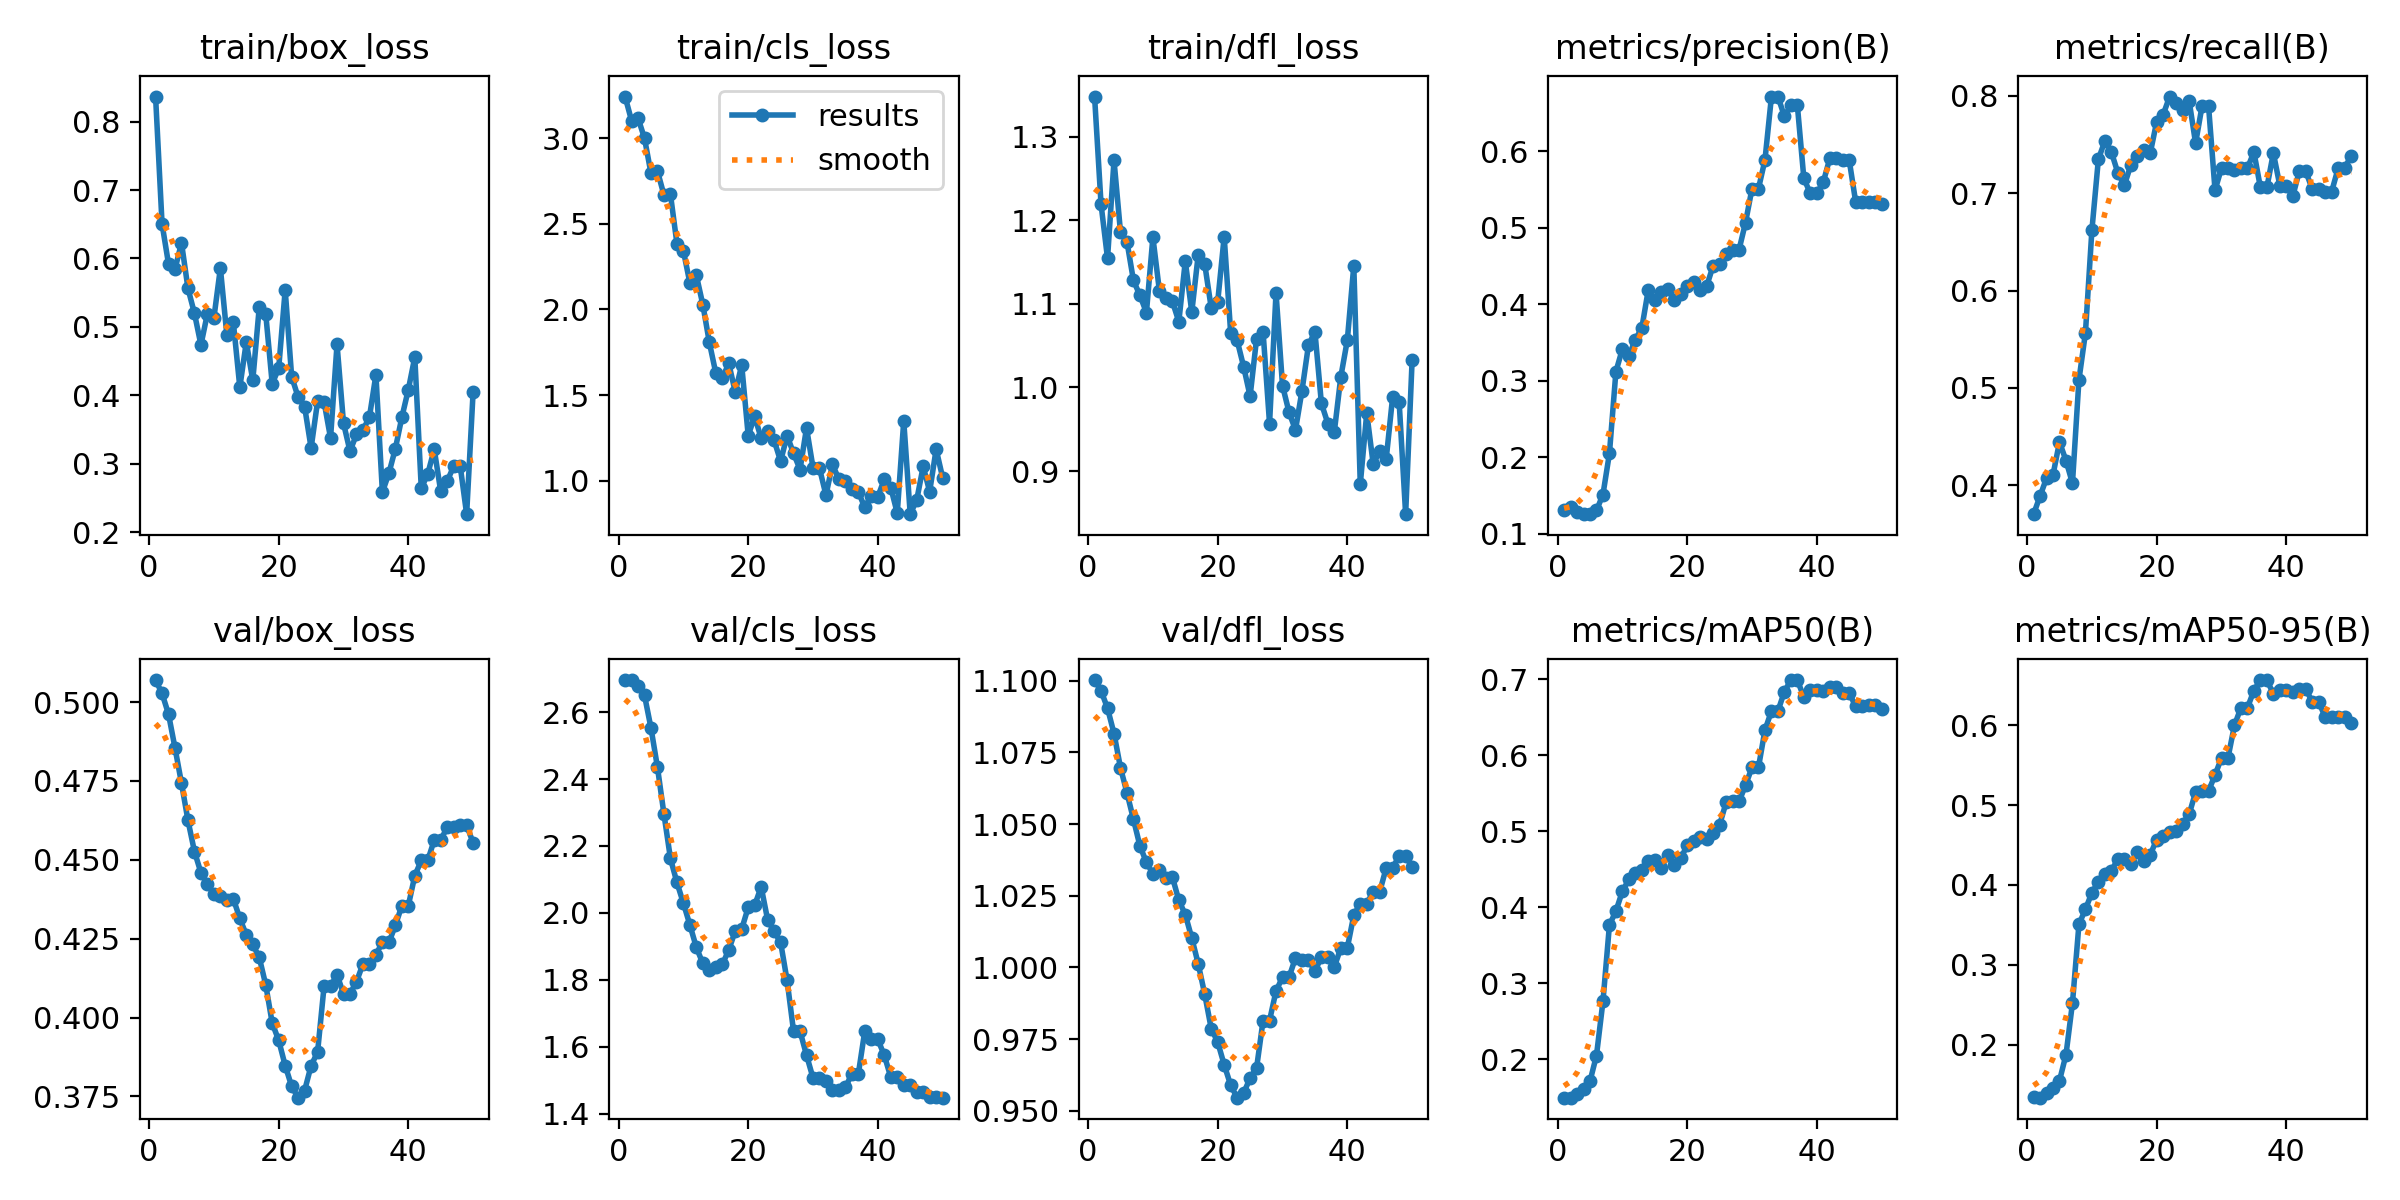

The file beside this chart, header and first rows:
epoch, time, train/box_loss, train/cls_loss, train/dfl_loss, metrics/precision(B), metrics/recall(B), metrics/mAP50(B), metrics/mAP50-95(B), val/box_loss, val/cls_loss, val/dfl_loss, lr/pg0, lr/pg1, lr/pg2, lr/pg3, lr/pg4, lr/pg5, lr/pg6, lr/pg7
1, 8.516, 0.8365, 3.242, 1.348, 0.1318, 0.3704, 0.1493, 0.1339, 0.507, 2.696, 1.1, 5.001e-05, 1.667e-05, 5.001e-05, 1.667e-05, 5.001e-05, 1.667e-05, 5.001e-05, 1.667e-05
2, 10.72, 0.6506, 3.102, 1.219, 0.1349, 0.3889, 0.1494, 0.1336, 0.5028, 2.696, 1.096, 0.0001471, 4.90198e-05, 0.0001471, 4.90198e-05, 0.0001471, 4.90198e-05, 0.0001471, 4.90198e-05
3, 12.99, 0.5919, 3.117, 1.154, 0.1283, 0.4074, 0.1541, 0.1397, 0.4962, 2.679, 1.09, 0.0002401, 8.00493e-05, 0.0002401, 8.00493e-05, 0.0002401, 8.00493e-05, 0.0002401, 8.00493e-05
4, 15.65, 0.5844, 2.998, 1.272, 0.1258, 0.4108, 0.1604, 0.1456, 0.4855, 2.65, 1.082, 0.0003293, 0.0001098, 0.0003293, 0.0001098, 0.0003293, 0.0001098, 0.0003293, 0.0001098
5, 18.34, 0.6228, 2.794, 1.186, 0.1258, 0.4444, 0.171, 0.1549, 0.4743, 2.552, 1.07, 0.0004144, 0.0001381, 0.0004144, 0.0001381, 0.0004144, 0.0001381, 0.0004144, 0.0001381
6, 21.13, 0.5563, 2.807, 1.174, 0.1306, 0.4255, 0.2048, 0.1874, 0.4625, 2.435, 1.061, 0.0004956, 0.0001652, 0.0004956, 0.0001652, 0.0004956, 0.0001652, 0.0004956, 0.0001652
7, 23.8, 0.5199, 2.668, 1.128, 0.1514, 0.4021, 0.2759, 0.252, 0.4526, 2.295, 1.052, 0.0005729, 0.000191, 0.0005729, 0.000191, 0.0005729, 0.000191, 0.0005729, 0.000191
8, 26.45, 0.4738, 2.672, 1.11, 0.2052, 0.5082, 0.3765, 0.3507, 0.4459, 2.163, 1.042, 0.0006462, 0.0002154, 0.0006462, 0.0002154, 0.0006462, 0.0002154, 0.0006462, 0.0002154
9, 28.95, 0.5195, 2.385, 1.09, 0.3121, 0.5563, 0.3948, 0.3695, 0.4423, 2.091, 1.037, 0.0007155, 0.0002385, 0.0007155, 0.0002385, 0.0007155, 0.0002385, 0.0007155, 0.0002385
10, 31.47, 0.5132, 2.342, 1.18, 0.3416, 0.662, 0.421, 0.3903, 0.4391, 2.029, 1.033, 0.0007809, 0.0002603, 0.0007809, 0.0002603, 0.0007809, 0.0002603, 0.0007809, 0.0002603
11, 34.07, 0.586, 2.154, 1.116, 0.3326, 0.7348, 0.4365, 0.404, 0.4385, 1.964, 1.034, 0.0008423, 0.0002808, 0.0008423, 0.0002808, 0.0008423, 0.0002808, 0.0008423, 0.0002808
12, 36.79, 0.4883, 2.199, 1.107, 0.3539, 0.7535, 0.4446, 0.4134, 0.4373, 1.897, 1.031, 0.0008997, 0.0002999, 0.0008997, 0.0002999, 0.0008997, 0.0002999, 0.0008997, 0.0002999
13, 39.56, 0.5068, 2.028, 1.103, 0.3692, 0.7423, 0.4493, 0.418, 0.4376, 1.849, 1.032, 0.0009532, 0.0003177, 0.0009532, 0.0003177, 0.0009532, 0.0003177, 0.0009532, 0.0003177
14, 42.09, 0.412, 1.808, 1.079, 0.4192, 0.7209, 0.4605, 0.4319, 0.4314, 1.831, 1.023, 0.001003, 0.0003342, 0.001003, 0.0003342, 0.001003, 0.0003342, 0.001003, 0.0003342
15, 46.61, 0.478, 1.629, 1.151, 0.4056, 0.7079, 0.4618, 0.4323, 0.4262, 1.839, 1.018, 0.001048, 0.0003494, 0.001048, 0.0003494, 0.001048, 0.0003494, 0.001048, 0.0003494
16, 49.74, 0.422, 1.598, 1.09, 0.4159, 0.7287, 0.4517, 0.4264, 0.4232, 1.846, 1.01, 0.00109, 0.0003633, 0.00109, 0.0003633, 0.00109, 0.0003633, 0.00109, 0.0003633
17, 53.75, 0.5289, 1.685, 1.159, 0.4197, 0.7384, 0.4686, 0.4407, 0.4191, 1.889, 1.001, 0.001128, 0.0003758, 0.001128, 0.0003758, 0.001128, 0.0003758, 0.001128, 0.0003758
18, 58.6, 0.519, 1.518, 1.148, 0.4058, 0.7444, 0.4555, 0.4297, 0.4103, 1.946, 0.9906, 0.001161, 0.0003871, 0.001161, 0.0003871, 0.001161, 0.0003871, 0.001161, 0.0003871
19, 62.57, 0.417, 1.675, 1.095, 0.413, 0.741, 0.4642, 0.4379, 0.3982, 1.952, 0.9787, 0.001191, 0.000397, 0.001191, 0.000397, 0.001191, 0.000397, 0.001191, 0.000397
20, 66.62, 0.4398, 1.264, 1.103, 0.4245, 0.7734, 0.4813, 0.4567, 0.3928, 2.017, 0.974, 0.001217, 0.0004056, 0.001217, 0.0004056, 0.001217, 0.0004056, 0.001217, 0.0004056
21, 69.74, 0.5541, 1.376, 1.18, 0.4292, 0.7806, 0.487, 0.4617, 0.3848, 2.023, 0.9661, 0.001238, 0.0004128, 0.001238, 0.0004128, 0.001238, 0.0004128, 0.001238, 0.0004128
22, 72.44, 0.4274, 1.247, 1.065, 0.4192, 0.7992, 0.4919, 0.4666, 0.3782, 2.078, 0.959, 0.001256, 0.0004188, 0.001256, 0.0004188, 0.001256, 0.0004188, 0.001256, 0.0004188
23, 76.49, 0.3976, 1.292, 1.056, 0.4236, 0.7921, 0.4896, 0.4679, 0.3746, 1.979, 0.9546, 0.00127, 0.0004234, 0.00127, 0.0004234, 0.00127, 0.0004234, 0.00127, 0.0004234
24, 81.35, 0.3834, 1.236, 1.025, 0.4504, 0.7851, 0.4979, 0.4767, 0.3769, 1.945, 0.9562, 0.00128, 0.0004267, 0.00128, 0.0004267, 0.00128, 0.0004267, 0.00128, 0.0004267
25, 85.38, 0.3233, 1.114, 0.9896, 0.4526, 0.795, 0.5082, 0.4884, 0.3847, 1.912, 0.9615, 0.001286, 0.0004287, 0.001286, 0.0004287, 0.001286, 0.0004287, 0.001286, 0.0004287
26, 88.48, 0.3912, 1.263, 1.058, 0.466, 0.7512, 0.5378, 0.5162, 0.389, 1.799, 0.965, 0.001288, 0.0004293, 0.001288, 0.0004293, 0.001288, 0.0004293, 0.001288, 0.0004293
27, 92.5, 0.3905, 1.16, 1.067, 0.4713, 0.7895, 0.5392, 0.5178, 0.4099, 1.647, 0.9815, 0.001286, 0.0004287, 0.001286, 0.0004287, 0.001286, 0.0004287, 0.001286, 0.0004287
28, 97.25, 0.3378, 1.066, 0.9568, 0.4713, 0.7895, 0.5392, 0.5178, 0.4099, 1.647, 0.9815, 0.00128, 0.0004267, 0.00128, 0.0004267, 0.00128, 0.0004267, 0.00128, 0.0004267
29, 100.5, 0.4746, 1.309, 1.113, 0.5068, 0.7031, 0.5603, 0.5376, 0.4135, 1.575, 0.9918, 0.00127, 0.0004234, 0.00127, 0.0004234, 0.00127, 0.0004234, 0.00127, 0.0004234
30, 105.8, 0.3595, 1.077, 1.002, 0.5513, 0.7257, 0.5841, 0.5593, 0.4075, 1.507, 0.9966, 0.001256, 0.0004188, 0.001256, 0.0004188, 0.001256, 0.0004188, 0.001256, 0.0004188
31, 109.7, 0.3187, 1.072, 0.9706, 0.5513, 0.7257, 0.5841, 0.5593, 0.4075, 1.507, 0.9966, 0.001239, 0.0004128, 0.001239, 0.0004128, 0.001239, 0.0004128, 0.001239, 0.0004128
32, 112.4, 0.343, 0.9165, 0.9491, 0.5886, 0.7235, 0.6331, 0.6, 0.4113, 1.499, 1.003, 0.001217, 0.0004056, 0.001217, 0.0004056, 0.001217, 0.0004056, 0.001217, 0.0004056
33, 117.7, 0.3494, 1.095, 0.9959, 0.6715, 0.7256, 0.6581, 0.6219, 0.4169, 1.471, 1.003, 0.001191, 0.000397, 0.001191, 0.000397, 0.001191, 0.000397, 0.001191, 0.000397
34, 125.8, 0.3685, 1.009, 1.05, 0.6715, 0.7256, 0.6581, 0.6219, 0.4169, 1.471, 1.003, 0.001161, 0.0003871, 0.001161, 0.0003871, 0.001161, 0.0003871, 0.001161, 0.0003871
35, 130.6, 0.4302, 0.999, 1.067, 0.6456, 0.7422, 0.6836, 0.6434, 0.42, 1.479, 0.9988, 0.001128, 0.0003759, 0.001128, 0.0003759, 0.001128, 0.0003759, 0.001128, 0.0003759
36, 134.7, 0.2588, 0.951, 0.981, 0.6598, 0.7058, 0.6989, 0.6566, 0.4238, 1.52, 1.004, 0.00109, 0.0003634, 0.00109, 0.0003634, 0.00109, 0.0003634, 0.00109, 0.0003634
37, 137.8, 0.2863, 0.9332, 0.9568, 0.6598, 0.7058, 0.6989, 0.6566, 0.4238, 1.52, 1.004, 0.001048, 0.0003495, 0.001048, 0.0003495, 0.001048, 0.0003495, 0.001048, 0.0003495
38, 145.8, 0.3223, 0.8442, 0.9473, 0.5645, 0.7412, 0.6763, 0.6395, 0.4292, 1.649, 1, 0.001003, 0.0003343, 0.001003, 0.0003343, 0.001003, 0.0003343, 0.001003, 0.0003343
39, 153.8, 0.3679, 0.9135, 1.013, 0.5448, 0.7077, 0.6854, 0.644, 0.4355, 1.623, 1.007, 0.0009535, 0.0003178, 0.0009535, 0.0003178, 0.0009535, 0.0003178, 0.0009535, 0.0003178
40, 157.8, 0.4085, 0.9055, 1.057, 0.5448, 0.7077, 0.6854, 0.644, 0.4355, 1.623, 1.007, 0.0009, 0.0003, 0.0009, 0.0003, 0.0009, 0.0003, 0.0009, 0.0003
41, 168.7, 0.456, 1.009, 1.146, 0.5597, 0.6969, 0.6849, 0.6412, 0.445, 1.575, 1.018, 0.0008426, 0.0002809, 0.0008426, 0.0002809, 0.0008426, 0.0002809, 0.0008426, 0.0002809
42, 171.8, 0.2643, 0.9599, 0.8843, 0.5906, 0.7224, 0.6901, 0.6456, 0.4498, 1.51, 1.022, 0.0007812, 0.0002604, 0.0007812, 0.0002604, 0.0007812, 0.0002604, 0.0007812, 0.0002604
43, 174.3, 0.2854, 0.8112, 0.9695, 0.5906, 0.7224, 0.6901, 0.6456, 0.4498, 1.51, 1.022, 0.0007158, 0.0002386, 0.0007158, 0.0002386, 0.0007158, 0.0002386, 0.0007158, 0.0002386
44, 176.8, 0.3214, 1.35, 0.9079, 0.5883, 0.7041, 0.6815, 0.6293, 0.4563, 1.487, 1.026, 0.0006465, 0.0002155, 0.0006465, 0.0002155, 0.0006465, 0.0002155, 0.0006465, 0.0002155
45, 179.2, 0.26, 0.805, 0.9241, 0.5883, 0.7041, 0.6815, 0.6293, 0.4563, 1.487, 1.026, 0.0005733, 0.0001911, 0.0005733, 0.0001911, 0.0005733, 0.0001911, 0.0005733, 0.0001911
46, 181.8, 0.275, 0.8871, 0.9146, 0.5336, 0.7016, 0.6644, 0.6103, 0.4603, 1.466, 1.035, 0.000496, 0.0001654, 0.000496, 0.0001654, 0.000496, 0.0001654, 0.000496, 0.0001654
47, 185.8, 0.2965, 1.084, 0.9891, 0.5336, 0.7016, 0.6644, 0.6103, 0.4603, 1.466, 1.035, 0.0004149, 0.0001383, 0.0004149, 0.0001383, 0.0004149, 0.0001383, 0.0004149, 0.0001383
48, 191.1, 0.2975, 0.9369, 0.9825, 0.5331, 0.7256, 0.6656, 0.6099, 0.4609, 1.45, 1.039, 0.0003297, 0.0001099, 0.0003297, 0.0001099, 0.0003297, 0.0001099, 0.0003297, 0.0001099
49, 197.8, 0.2266, 1.184, 0.8484, 0.5331, 0.7256, 0.6656, 0.6099, 0.4609, 1.45, 1.039, 0.0002406, 8.02027e-05, 0.0002406, 8.02027e-05, 0.0002406, 8.02027e-05, 0.0002406, 8.02027e-05
50, 201.8, 0.4054, 1.018, 1.033, 0.531, 0.7384, 0.6603, 0.6029, 0.4554, 1.448, 1.035, 0.0001475, 4.91798e-05, 0.0001475, 4.91798e-05, 0.0001475, 4.91798e-05, 0.0001475, 4.91798e-05
